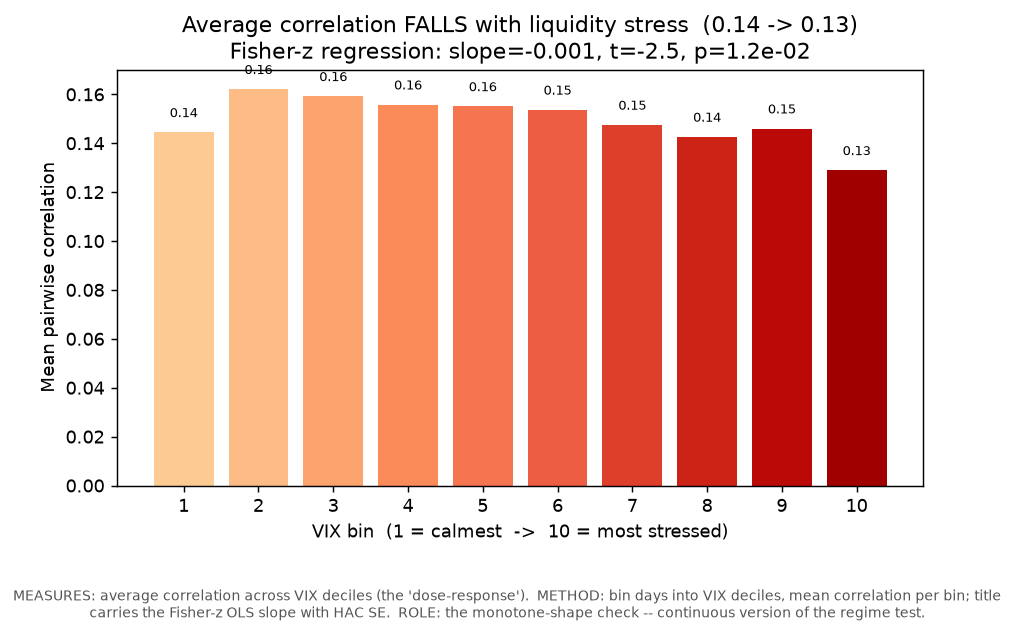

Values plotted in this chart, from the file beside it:
bin, rho
0, 0.1444
1, 0.1621
2, 0.1592
3, 0.1557
4, 0.155
5, 0.1536
6, 0.1475
7, 0.1426
8, 0.1459
9, 0.1289
